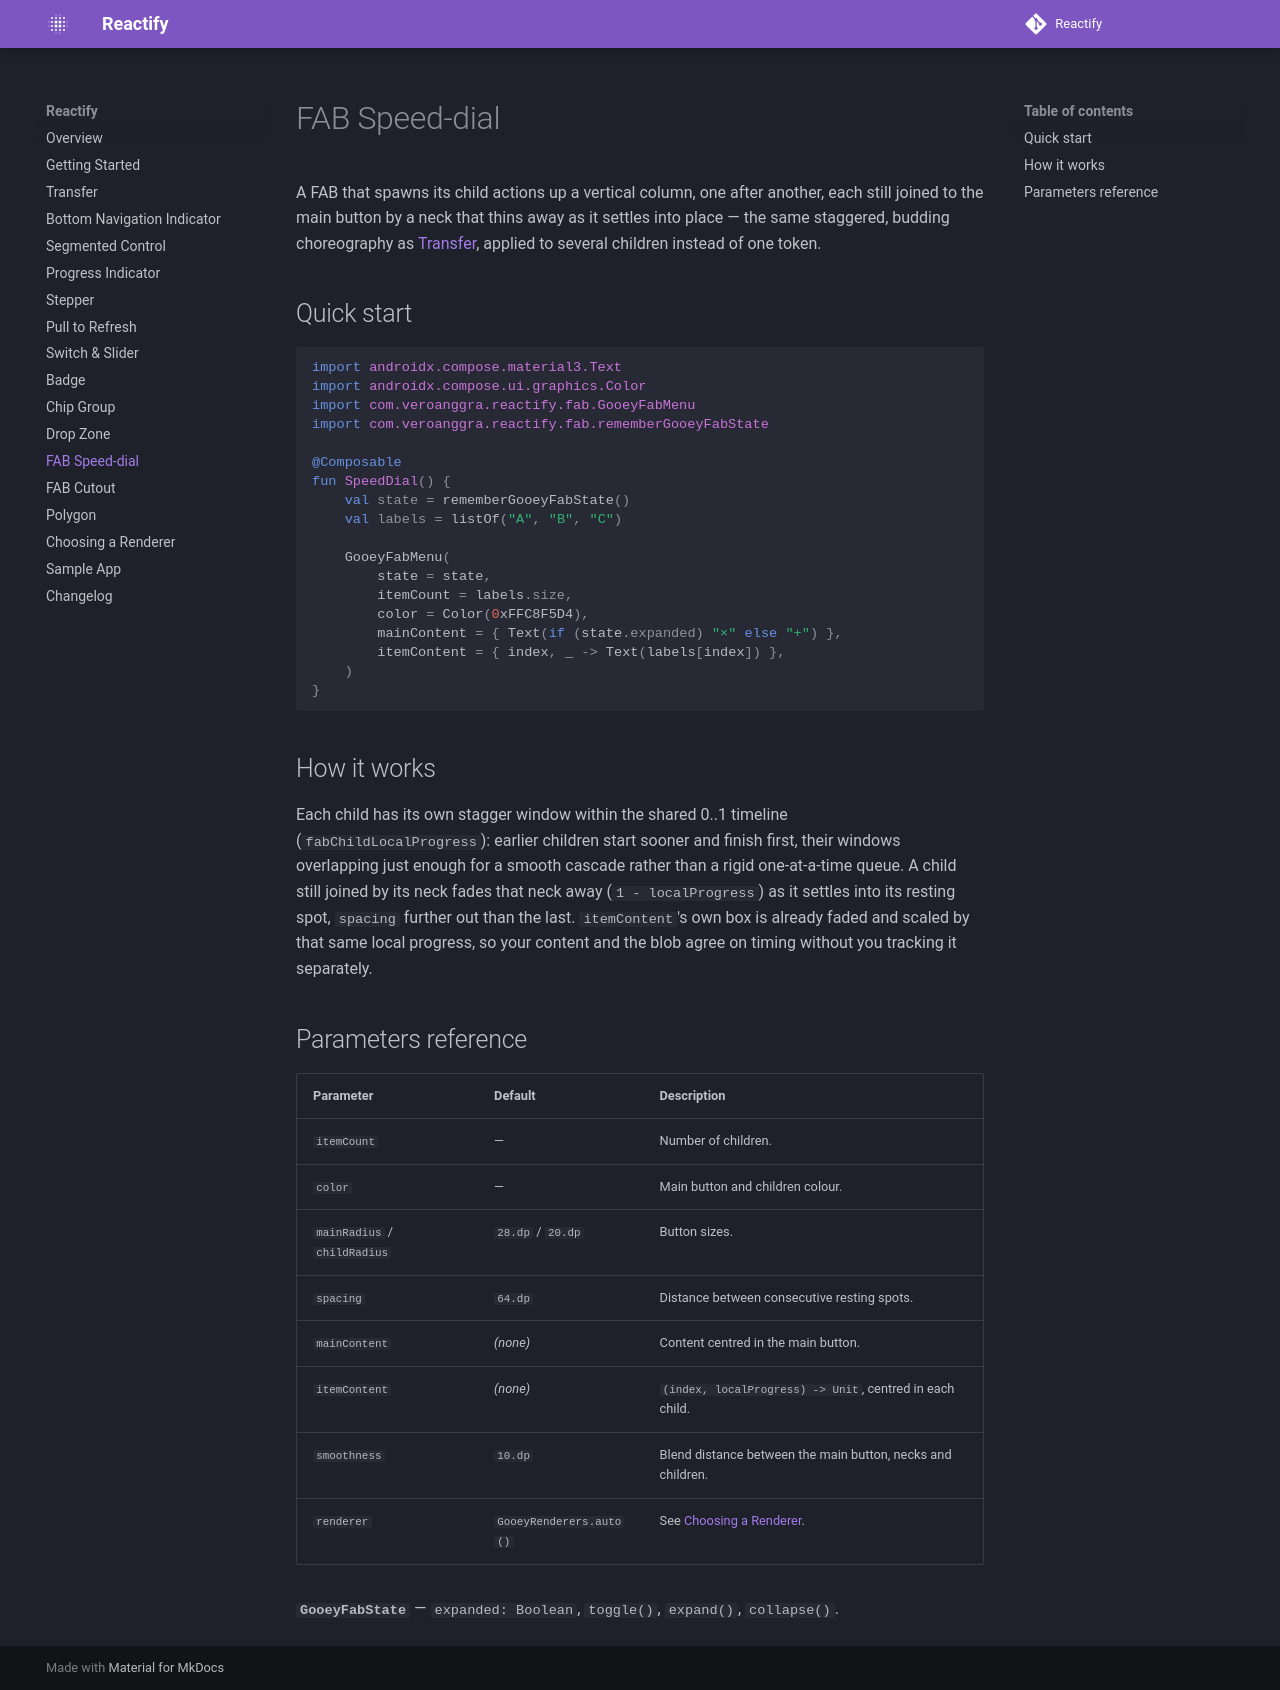

repository: veroanggraa/Reactify · page: fab-speed-dial/index.html · generator: mkdocs

# FAB Speed-dial

A FAB that spawns its child actions up a vertical column, one after another, each still joined to
the main button by a neck that thins away as it settles into place — the same staggered,
budding choreography as [Transfer](transfer.md), applied to several children instead of one token.

## Quick start

```kotlin
import androidx.compose.material3.Text
import androidx.compose.ui.graphics.Color
import com.veroanggra.reactify.fab.GooeyFabMenu
import com.veroanggra.reactify.fab.rememberGooeyFabState

@Composable
fun SpeedDial() {
    val state = rememberGooeyFabState()
    val labels = listOf("A", "B", "C")

    GooeyFabMenu(
        state = state,
        itemCount = labels.size,
        color = Color(0xFFC8F5D4),
        mainContent = { Text(if (state.expanded) "×" else "+") },
        itemContent = { index, _ -> Text(labels[index]) },
    )
}
```

## How it works

Each child has its own stagger window within the shared 0..1 timeline (`fabChildLocalProgress`):
earlier children start sooner and finish first, their windows overlapping just enough for a smooth
cascade rather than a rigid one-at-a-time queue. A child still joined by its neck fades that neck
away (`1 - localProgress`) as it settles into its resting spot, `spacing` further out than the last.
`itemContent`'s own box is already faded and scaled by that same local progress, so your content
and the blob agree on timing without you tracking it separately.

## Parameters reference

| Parameter | Default | Description |
| --- | --- | --- |
| `itemCount` | — | Number of children. |
| `color` | — | Main button and children colour. |
| `mainRadius` / `childRadius` | `28.dp` / `20.dp` | Button sizes. |
| `spacing` | `64.dp` | Distance between consecutive resting spots. |
| `mainContent` | *(none)* | Content centred in the main button. |
| `itemContent` | *(none)* | `(index, localProgress) -> Unit`, centred in each child. |
| `smoothness` | `10.dp` | Blend distance between the main button, necks and children. |
| `renderer` | `GooeyRenderers.auto()` | See [Choosing a Renderer](renderers.md). |

**`GooeyFabState`** — `expanded: Boolean`, `toggle()`, `expand()`, `collapse()`.
